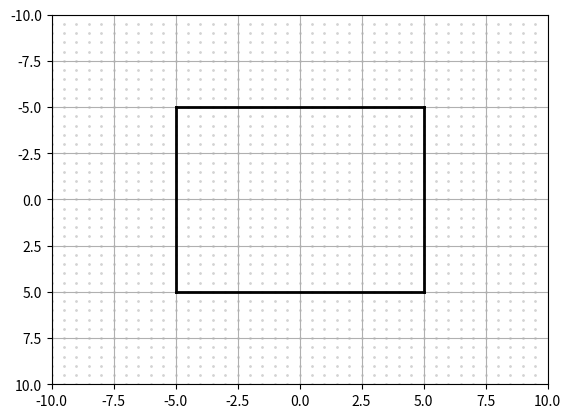

This chart was generated by the following Python code:
#!/usr/local/bin/python3

import numpy as np
import matplotlib.pyplot as plt

plt.grid(True)
plt.axis('on')
plt.axis([-10, 10, 10, -10])

# Custom grid
x1 = -10
x2 = 10
y1 = 10
y2 = -10

dx = 0.5
dy = -0.5

for x in np.arange(x1, x2, dx):
    for y in np.arange(y1, y2, dy):
        plt.scatter(x, y, s=1, color='lightgray')

# Square box
plt.plot([-5, 5], [-5, -5], linewidth=2, color='k')
plt.plot([5, 5], [-5, 5], linewidth=2, color='k')
plt.plot([5, -5], [5, 5], linewidth=2, color='k')
plt.plot([-5, -5], [5, -5], linewidth=2, color='k')

# Correct distortion
# plt.axes().set_aspect('equal')

plt.show()
